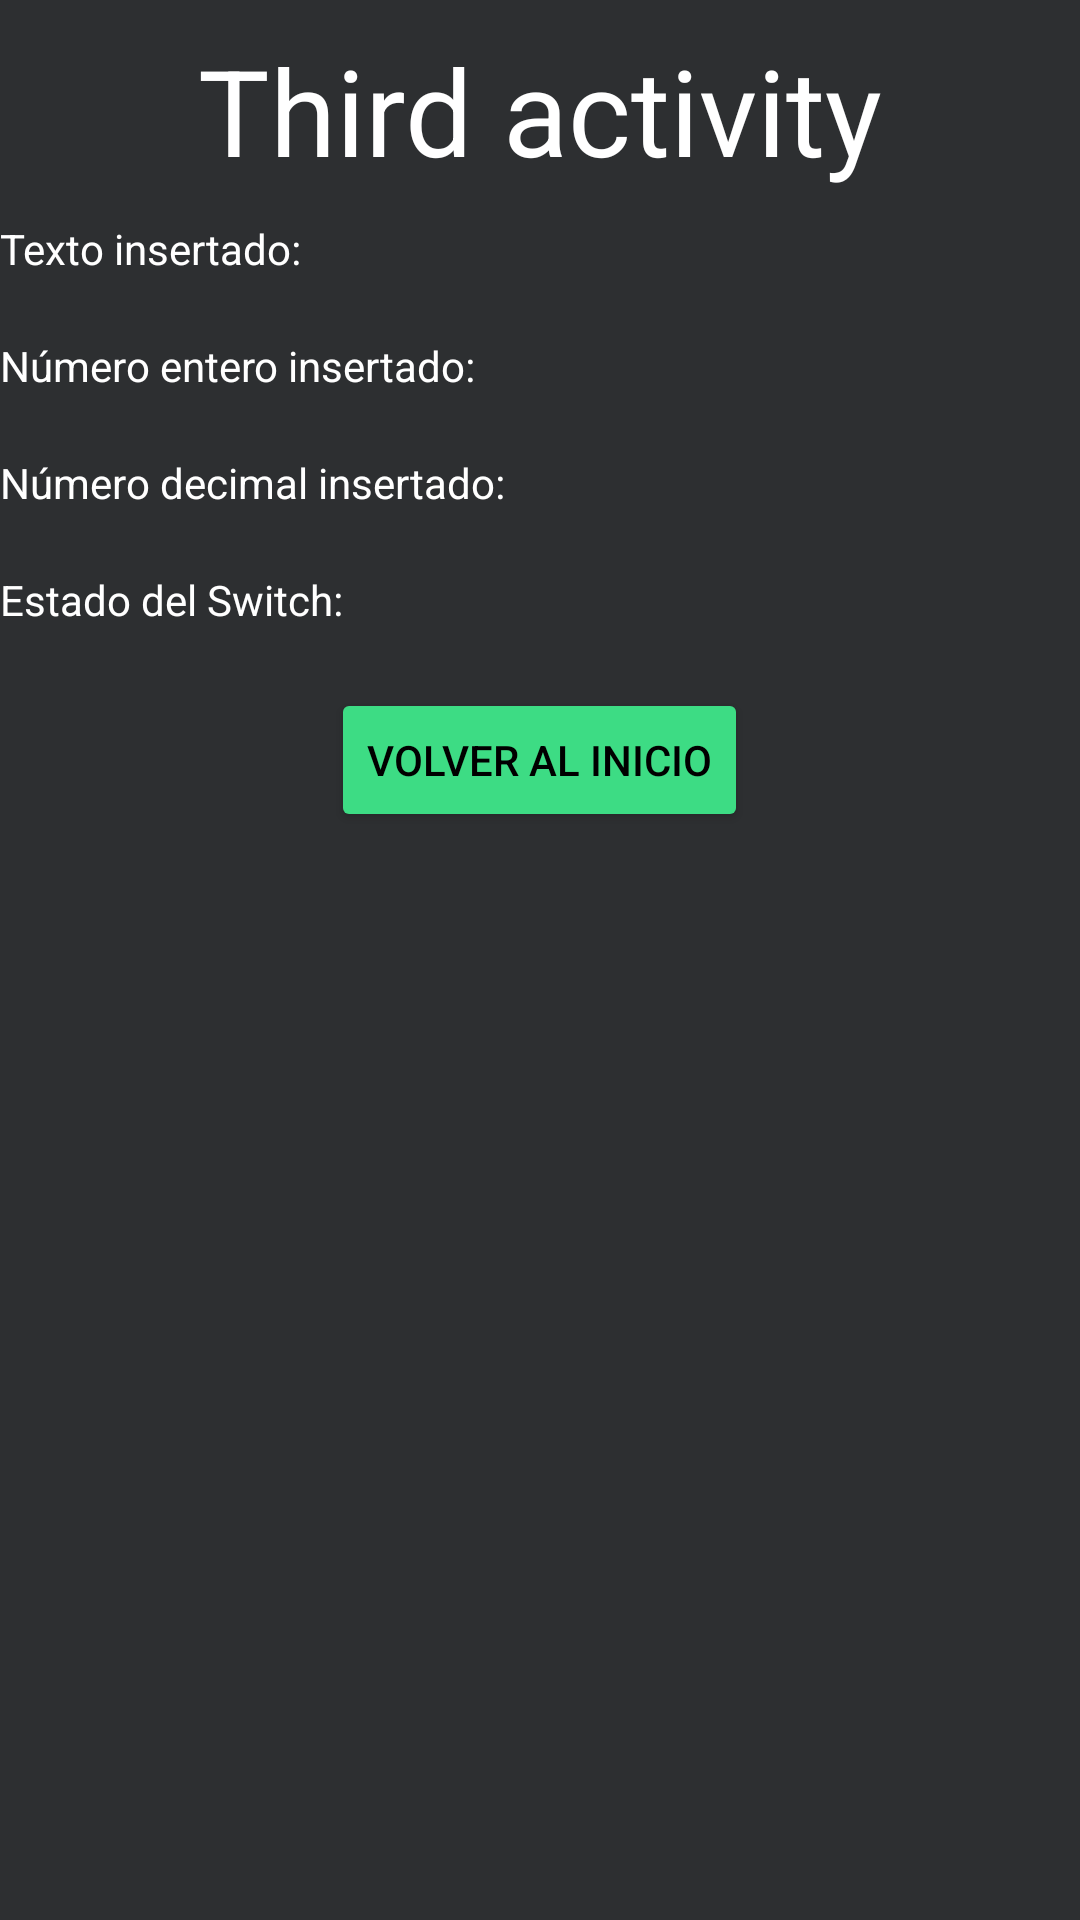

Write the Android layout XML for this screen, with the resource values it uses.
<!-- AndroidManifest.xml: application theme Theme.MyFirstAppJMS -->
<!-- res/layout/activity_third.xml -->
<?xml version="1.0" encoding="utf-8"?>
<androidx.constraintlayout.widget.ConstraintLayout
    xmlns:android="http://schemas.android.com/apk/res/android"
    xmlns:app="http://schemas.android.com/apk/res-auto"
    xmlns:tools="http://schemas.android.com/tools"
    android:id="@+id/main"
    android:layout_width="match_parent"
    android:layout_height="match_parent"
    tools:context=".ThirdActivity">

    <LinearLayout
        android:layout_width="match_parent"
        android:layout_height="match_parent"
        android:orientation="vertical"
        tools:layout_editor_absoluteX="1dp"
        tools:layout_editor_absoluteY="1dp"
        android:background="@color/backgroundColor"
        >

        <TextView
            android:id="@+id/tvTittle"
            android:layout_width="wrap_content"
            android:layout_height="wrap_content"
            android:text="Third activity"
            android:textSize="40sp"
            android:layout_gravity="center"
            android:layout_marginTop="10dp"
            android:textColor="@color/white"
            />

        <TextView
            android:id="@+id/tvText"
            android:layout_width="match_parent"
            android:layout_height="wrap_content"
            android:text="Texto insertado: "
            android:layout_marginTop="10dp"
            android:textColor="@color/white"
            />

        <TextView
            android:id="@+id/tvWholeNumber"
            android:layout_width="match_parent"
            android:layout_height="wrap_content"
            android:text="Número entero insertado: "
            android:layout_marginTop="20dp"
            android:textColor="@color/white"
            />

        <TextView
            android:id="@+id/tvNumberDecimal"
            android:layout_width="match_parent"
            android:layout_height="wrap_content"
            android:text="Número decimal insertado: "
            android:layout_marginTop="20dp"
            android:textColor="@color/white"
            />

        <TextView
            android:id="@+id/tvSwitch"
            android:layout_width="match_parent"
            android:layout_height="wrap_content"
            android:text="Estado del Switch: "
            android:layout_marginTop="20dp"
            android:textColor="@color/white"
            />

        <Button
            android:id="@+id/btnReturn"
            android:layout_width="wrap_content"
            android:layout_height="wrap_content"
            android:layout_gravity="center"
            android:layout_marginTop="20dp"
            android:text="Volver al inicio"
            android:textColor="@color/black"
            android:backgroundTint="@color/backgroundButton"
            />
    </LinearLayout>
</androidx.constraintlayout.widget.ConstraintLayout>
<!-- resources referenced by this layout -->
<resources>
  <color name="backgroundButton">#3DDC84</color>
  <color name="backgroundColor">#2D2F31</color>
  <color name="black">#FF000000</color>
  <color name="white">#FFFFFFFF</color>
  <style name="Theme.MyFirstAppJMS" parent="Base.Theme.MyFirstAppJMS" />
  <style name="Base.Theme.MyFirstAppJMS" parent="Theme.Material3.DayNight.NoActionBar">
          
          
      </style>
</resources>
